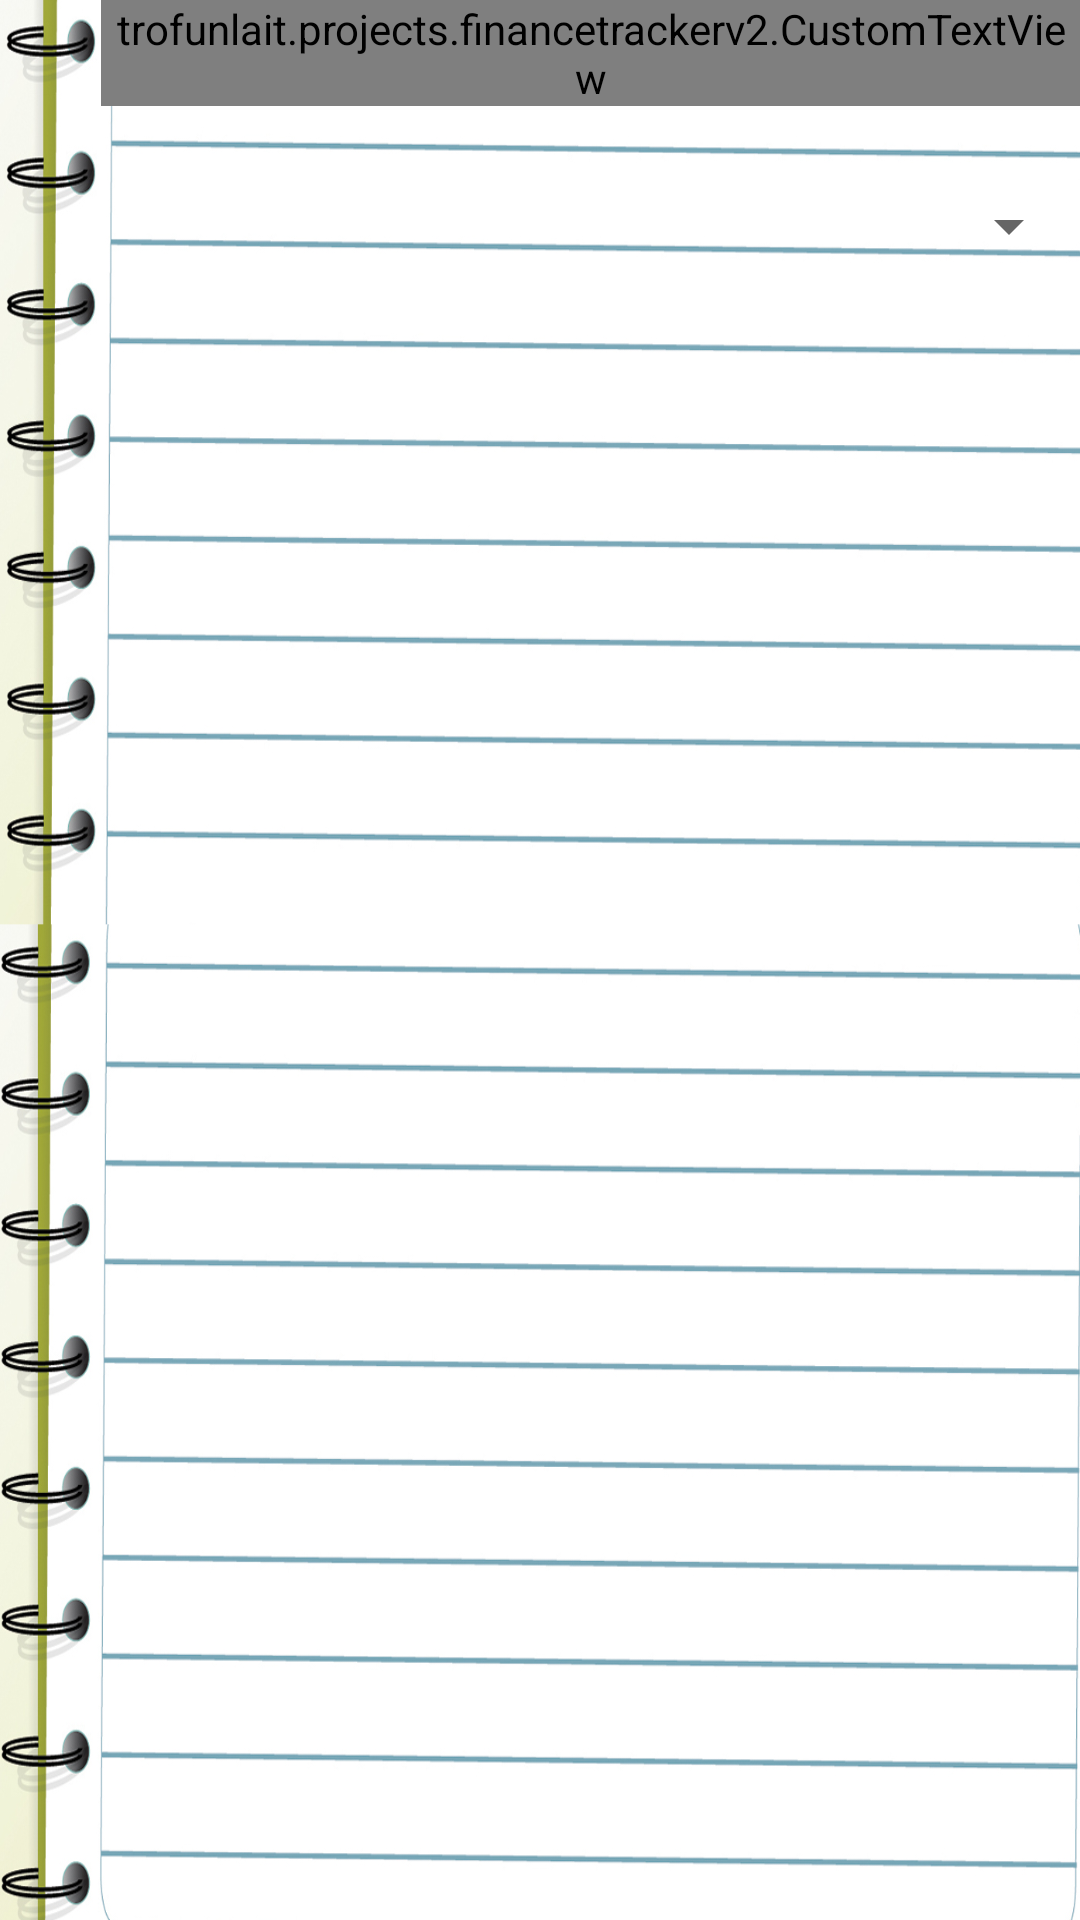

This screen was rendered from an Android layout file. Write that file and the resources it references.
<!-- AndroidManifest.xml: application theme AppTheme -->
<!-- res/layout/categories_main.xml -->
<?xml version="1.0" encoding="utf-8"?>
<RelativeLayout xmlns:android="http://schemas.android.com/apk/res/android"
    xmlns:tools="http://schemas.android.com/tools"
    xmlns:app="http://schemas.android.com/apk/res-auto" android:layout_width="match_parent"
    android:layout_height="match_parent" android:paddingLeft="@dimen/activity_horizontal_margin"
    android:paddingRight="@dimen/activity_horizontal_margin"
    android:paddingTop="@dimen/activity_vertical_margin"
    android:paddingBottom="@dimen/activity_vertical_margin"
    app:layout_behavior="@string/appbar_scrolling_view_behavior"
    android:background="@drawable/background_notebook"
    >

    <trofunlait.projects.financetrackerv2.CustomTextView
        android:layout_width="wrap_content"
        android:layout_height="wrap_content"
        android:textAppearance="?android:attr/textAppearanceLarge"
        android:text="CATEGORIES"
        android:id="@+id/page_title"
        android:textStyle="bold"
        android:layout_alignParentTop="true"
        android:layout_alignParentStart="true"
        android:layout_marginStart="34dp"
        android:textSize="45sp"
        />

    <ListView
        android:layout_width="wrap_content"
        android:layout_height="390dp"
        android:id="@+id/listview_categories"
        android:layout_alignStart="@+id/page_title"
        android:layout_below="@+id/spinner_categories" />

    <Spinner
        android:layout_width="wrap_content"
        android:layout_height="wrap_content"
        android:id="@+id/spinner_categories"
        android:spinnerMode="dialog"
        android:layout_below="@+id/page_title"
        android:layout_alignStart="@+id/page_title"
        android:layout_marginTop="28dp"
        android:layout_alignEnd="@+id/page_title" />

    <Button
        android:layout_width="50dp"
        android:layout_height="wrap_content"
        android:text="+"
        android:id="@+id/btn_addcategory"
        android:layout_alignTop="@+id/spinner_categories"
        android:layout_toEndOf="@+id/spinner_categories" />

    
        
        
        
        
        
        
        
        
        


</RelativeLayout>
<!-- resources referenced by this layout -->
<resources>
  <!-- drawable background_notebook: jpg bitmap (drawable, 356814 bytes) -->
  <style name="AppTheme" parent="Theme.AppCompat.Light.DarkActionBar">
          
          <item name="colorPrimary">@color/colorPrimary</item>
          <item name="colorPrimaryDark">@color/colorPrimaryDark</item>
          <item name="colorAccent">@color/colorBlue</item>
      </style>
  <color name="colorPrimary">#3F51B5</color>
  <color name="colorPrimaryDark">#303F9F</color>
  <color name="colorBlue">#118ee5</color>
</resources>
